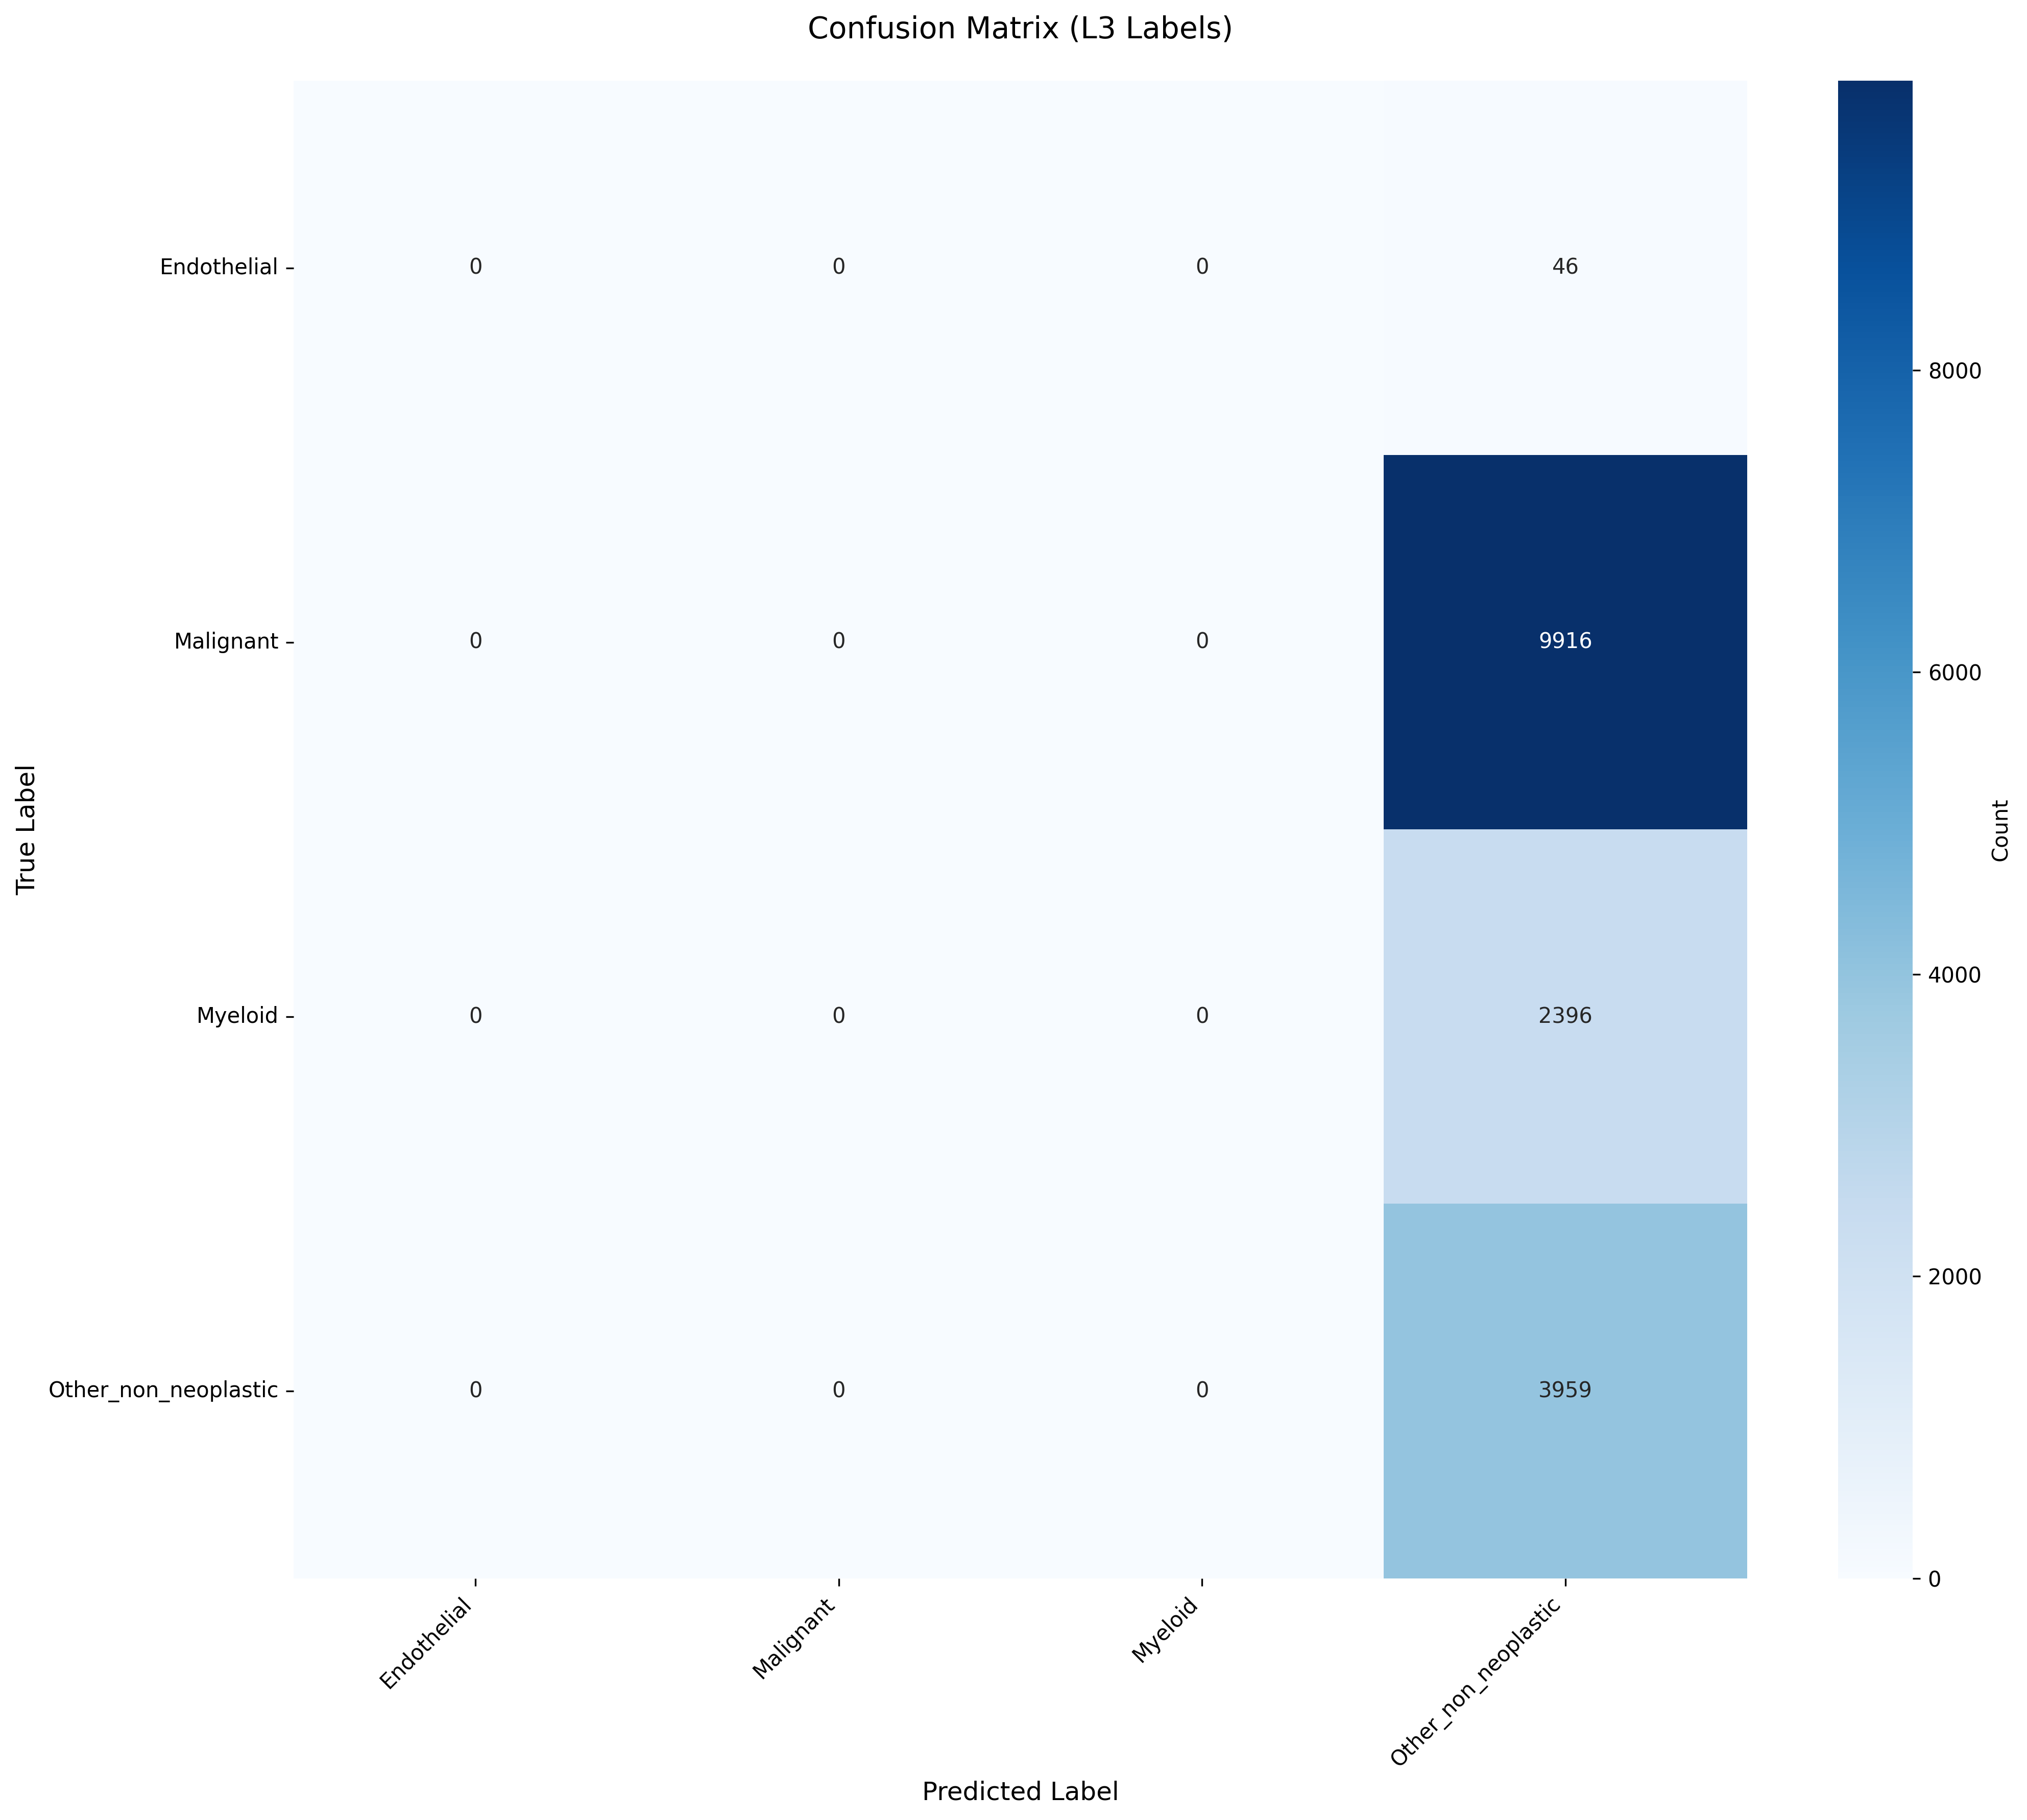

The table this chart was drawn from, first rows:
True_Label, Endothelial, Malignant, Myeloid, Other_non_neoplastic
Endothelial, 0, 0, 0, 46
Malignant, 0, 0, 0, 9916
Myeloid, 0, 0, 0, 2396
Other_non_neoplastic, 0, 0, 0, 3959
